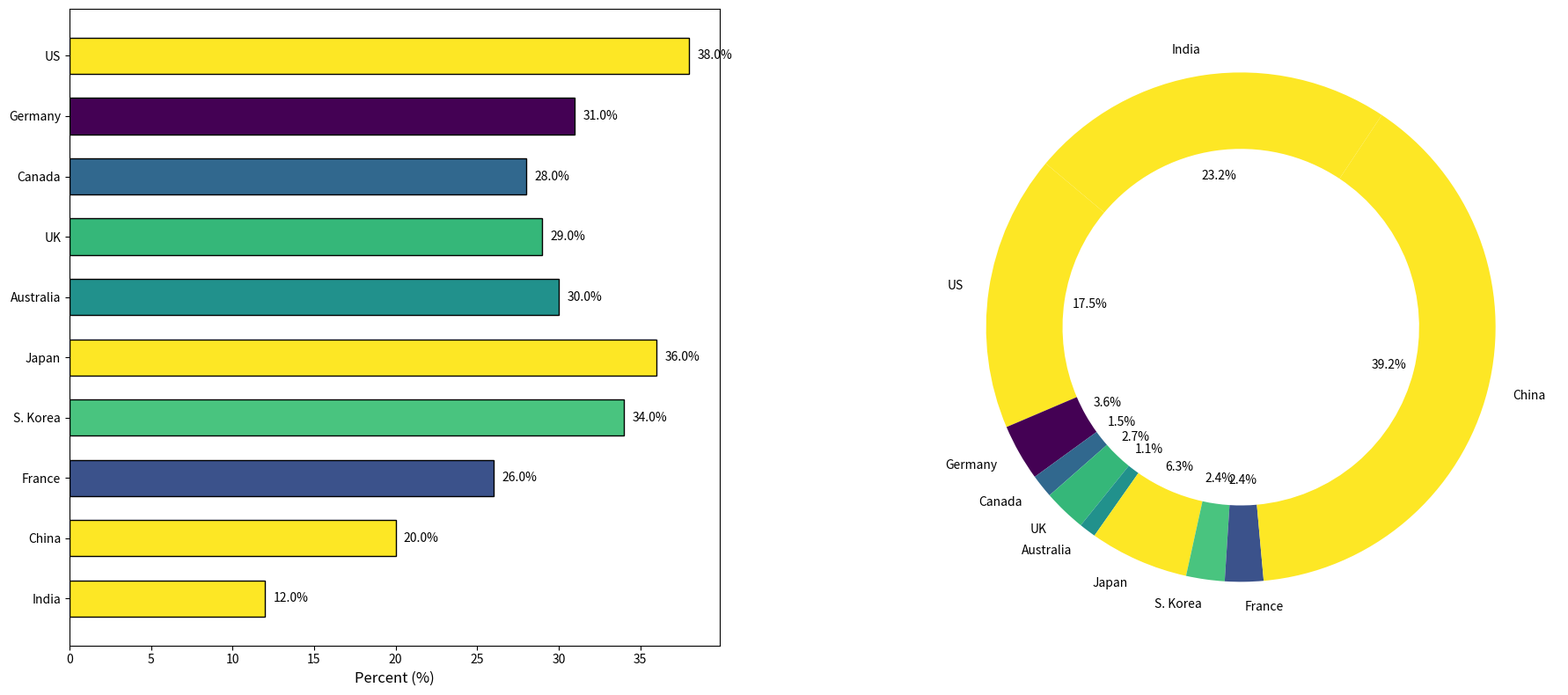

This figure's Python source:
import matplotlib.pyplot as plt
import numpy as np

countries = [
    "US", "Germany", "Canada", "UK", "Australia",
    "Japan", "S. Korea", "France", "China", "India"
]
education_percentages = [
    38.0, 31.0, 28.0, 29.0, 30.0,
    36.0, 34.0, 26.0, 20.0, 12.0
]
population_millions = [
    332.0, 83.2, 38.0, 67.2, 25.7,
    125.8, 51.7, 67.5, 1412.0, 1393.0
]

degree_holders_millions = [pop * (pct / 100) for pop, pct in zip(population_millions, education_percentages)]

colors = [
    (0.993248, 0.906157, 0.143936, 1.0),
    (0.267004, 0.004874, 0.329415, 1.0),
    (0.190631, 0.407061, 0.556089, 1.0),
    (0.20803, 0.718701, 0.472873, 1.0),
    (0.127568, 0.566949, 0.550556, 1.0),
    (0.993248, 0.906157, 0.143936, 1.0),
    (0.287675, 0.76829, 0.499677, 1.0),
    (0.229739, 0.322361, 0.545706, 1.0),
    (0.993248, 0.906157, 0.143936, 1.0),
    (0.993248, 0.906157, 0.143936, 1.0)
]

fig, axes = plt.subplots(nrows=1, ncols=2, figsize=(18, 8))

# Plot horizontal bar chart
bars = axes[0].barh(countries, education_percentages, color=colors, edgecolor='black', height=0.6)
axes[0].set_xlabel('Percent (%)', fontsize=12)
axes[0].invert_yaxis()

for bar in bars:
    width = bar.get_width()
    axes[0].text(width + 0.5, bar.get_y() + bar.get_height()/2, f'{width}%', va='center', ha='left', fontsize=10)

# Plot donut pie chart
wedges, texts, autotexts = axes[1].pie(degree_holders_millions, labels=countries, autopct='%1.1f%%', startangle=140, colors=colors, wedgeprops=dict(width=0.3))

plt.tight_layout()
plt.subplots_adjust(wspace=0.3)

plt.show()
